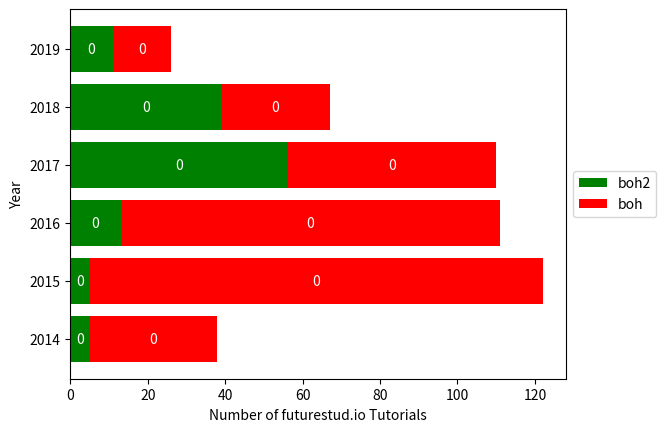

Reproduce this figure in Python.
import matplotlib.pyplot as plt


year = [2014, 2015, 2016, 2017, 2018, 2019]  
tutorial_public = [33, 117, 98, 54, 28, 15]  
tutorial_premium = [5, 5, 13, 56, 39, 11]

bar1 = plt.barh(year, tutorial_premium, color="g",label="boh2")  
# careful: notice "bottom" parameter became "left"
bar2 = plt.barh(year, tutorial_public, left=tutorial_premium, color="r",label="boh")
# bar1 = plt.bar(np.arange(len(errorRateListOfFast))+ bar_width, errorRateListOfFast, bar_width, align='center', alpha=opacity, color='b', label='Fast <= 6 sec.')
# bar2 = plt.bar(range(len(errorRateListOfSlow)), errorRateListOfSlow, bar_width, align='center', alpha=opacity, color='r', label='Slower > 6 sec.')

# Add counts above the two bar graphs
for rect in bar1 + bar2:
    height = rect.get_height()
    #plt.text(rect.get_x() + rect.get_width()/2.0, height, '%d' % int(height), ha='center', va='bottom')
    bl = rect.get_xy()
    x = 0.5*rect.get_width() + bl[0]
    y = 0.5*rect.get_height() + bl[1]
    plt.text(x, y,'%d' % int(height),ha='center',va='center', color='w')
# we also need to switch the labels
plt.xlabel('Number of futurestud.io Tutorials')  
plt.ylabel('Year')
plt.legend(loc='center left', bbox_to_anchor=(1, 0.5))

